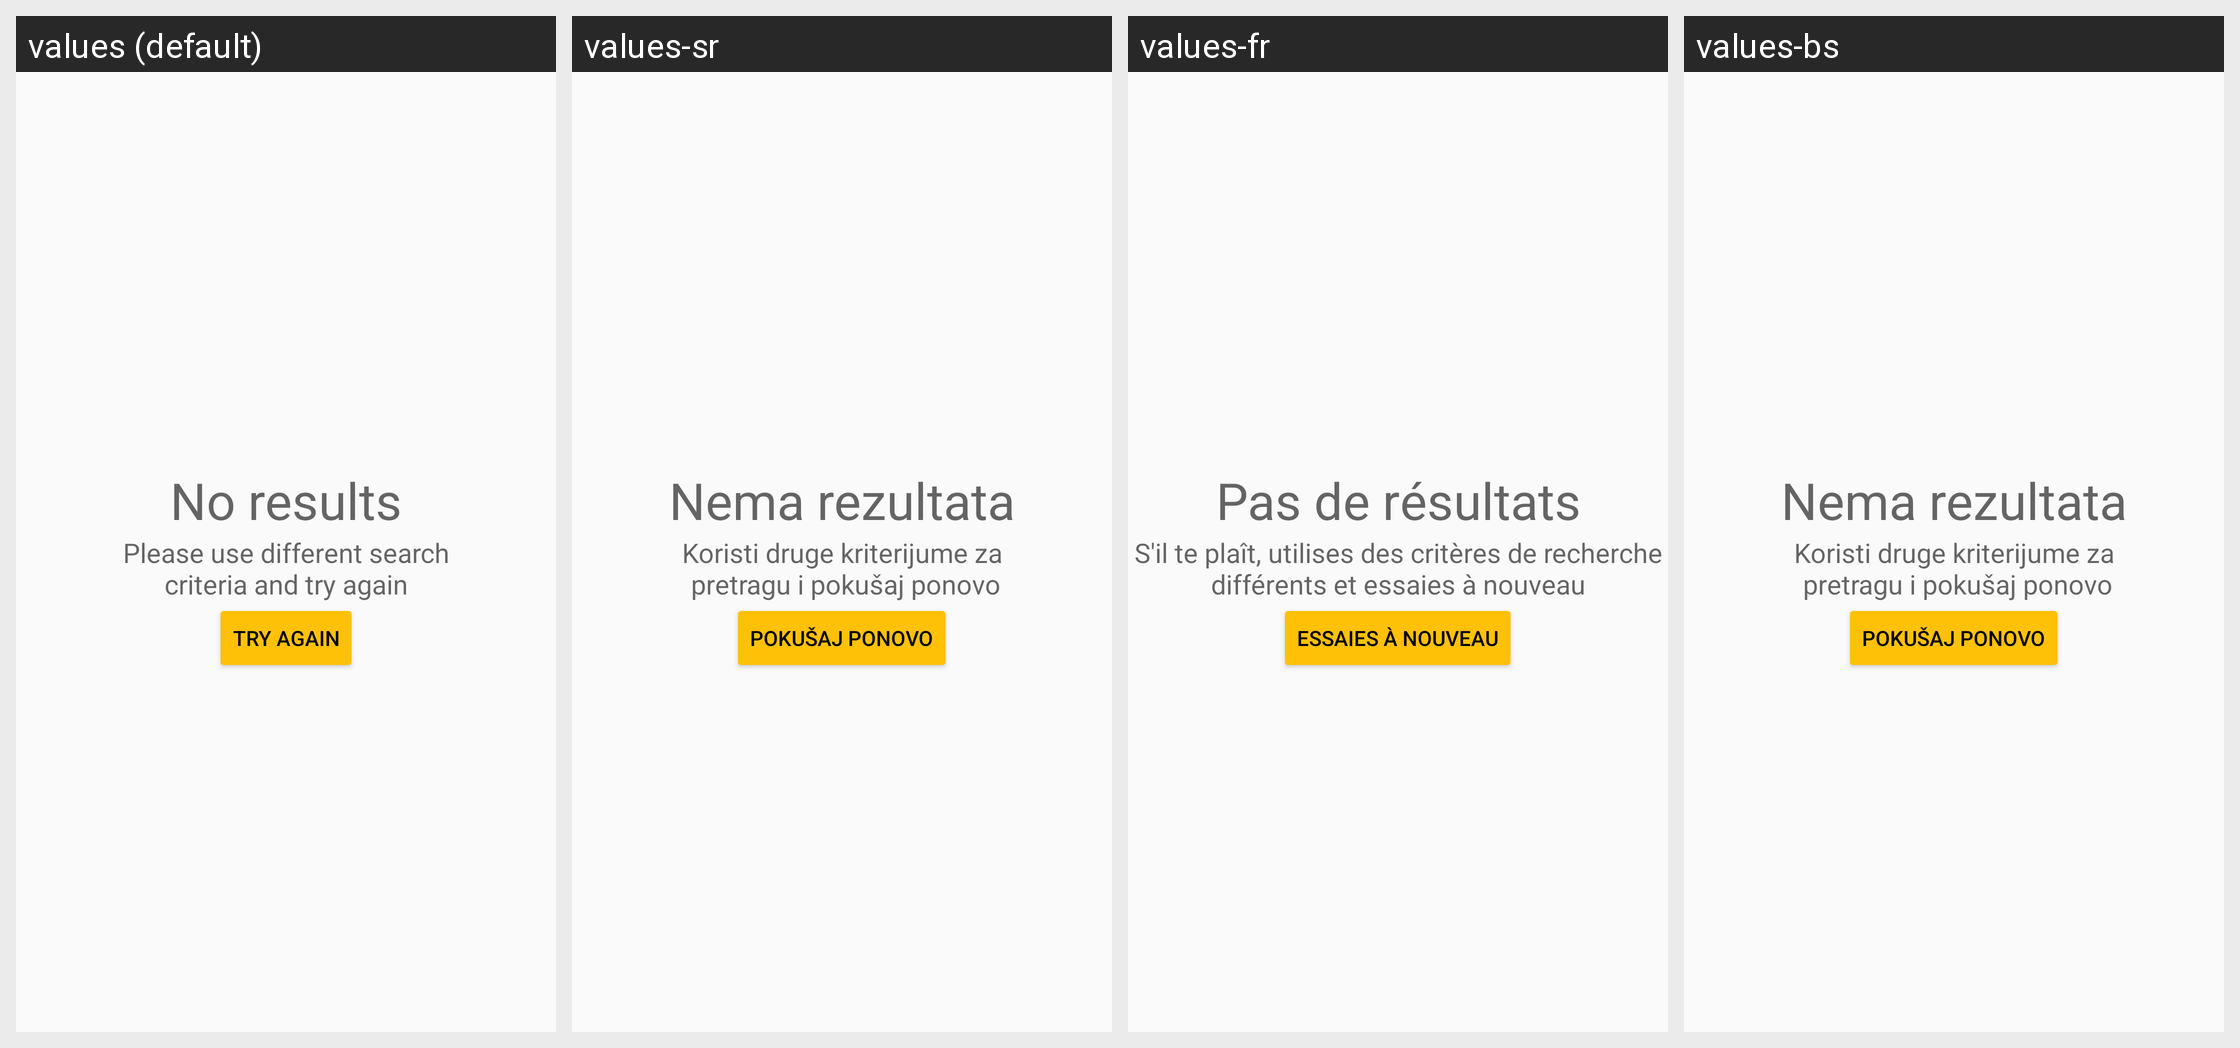

Locale-by-locale string values for the Android screen shown in this grid:
Android screen res/layout/journal_fragment.xml rendered under 4 locales, left to right: values (default), values-sr, values-fr, values-bs. Device: Nexus 5 (rendered at 1080×1920; each locale shown at half size, 540×960, under a caption strip naming it); theme AppTheme.
Strings drawn on this screen, with the default value and each locale's value (text and hints the layout hard-codes, and strings that could not be matched under every locale, appear in the picture but are not listed):

label_no_results
  values: No results
  values-sr: Nema rezultata
  values-fr: Pas de résultats
  values-bs: Nema rezultata

label_no_results_msg
  values: Please use different search
      criteria and try again
  values-sr: Koristi druge kriterijume za
       pretragu i pokušaj ponovo
  values-fr: S'il te plaît, utilises des critères de recherche différents et essaies à nouveau
  values-bs: Koristi druge kriterijume za
       pretragu i pokušaj ponovo

label_try_again
  values: Try again
  values-sr: Pokušaj ponovo
  values-fr: Essaies à nouveau
  values-bs: Pokušaj ponovo
